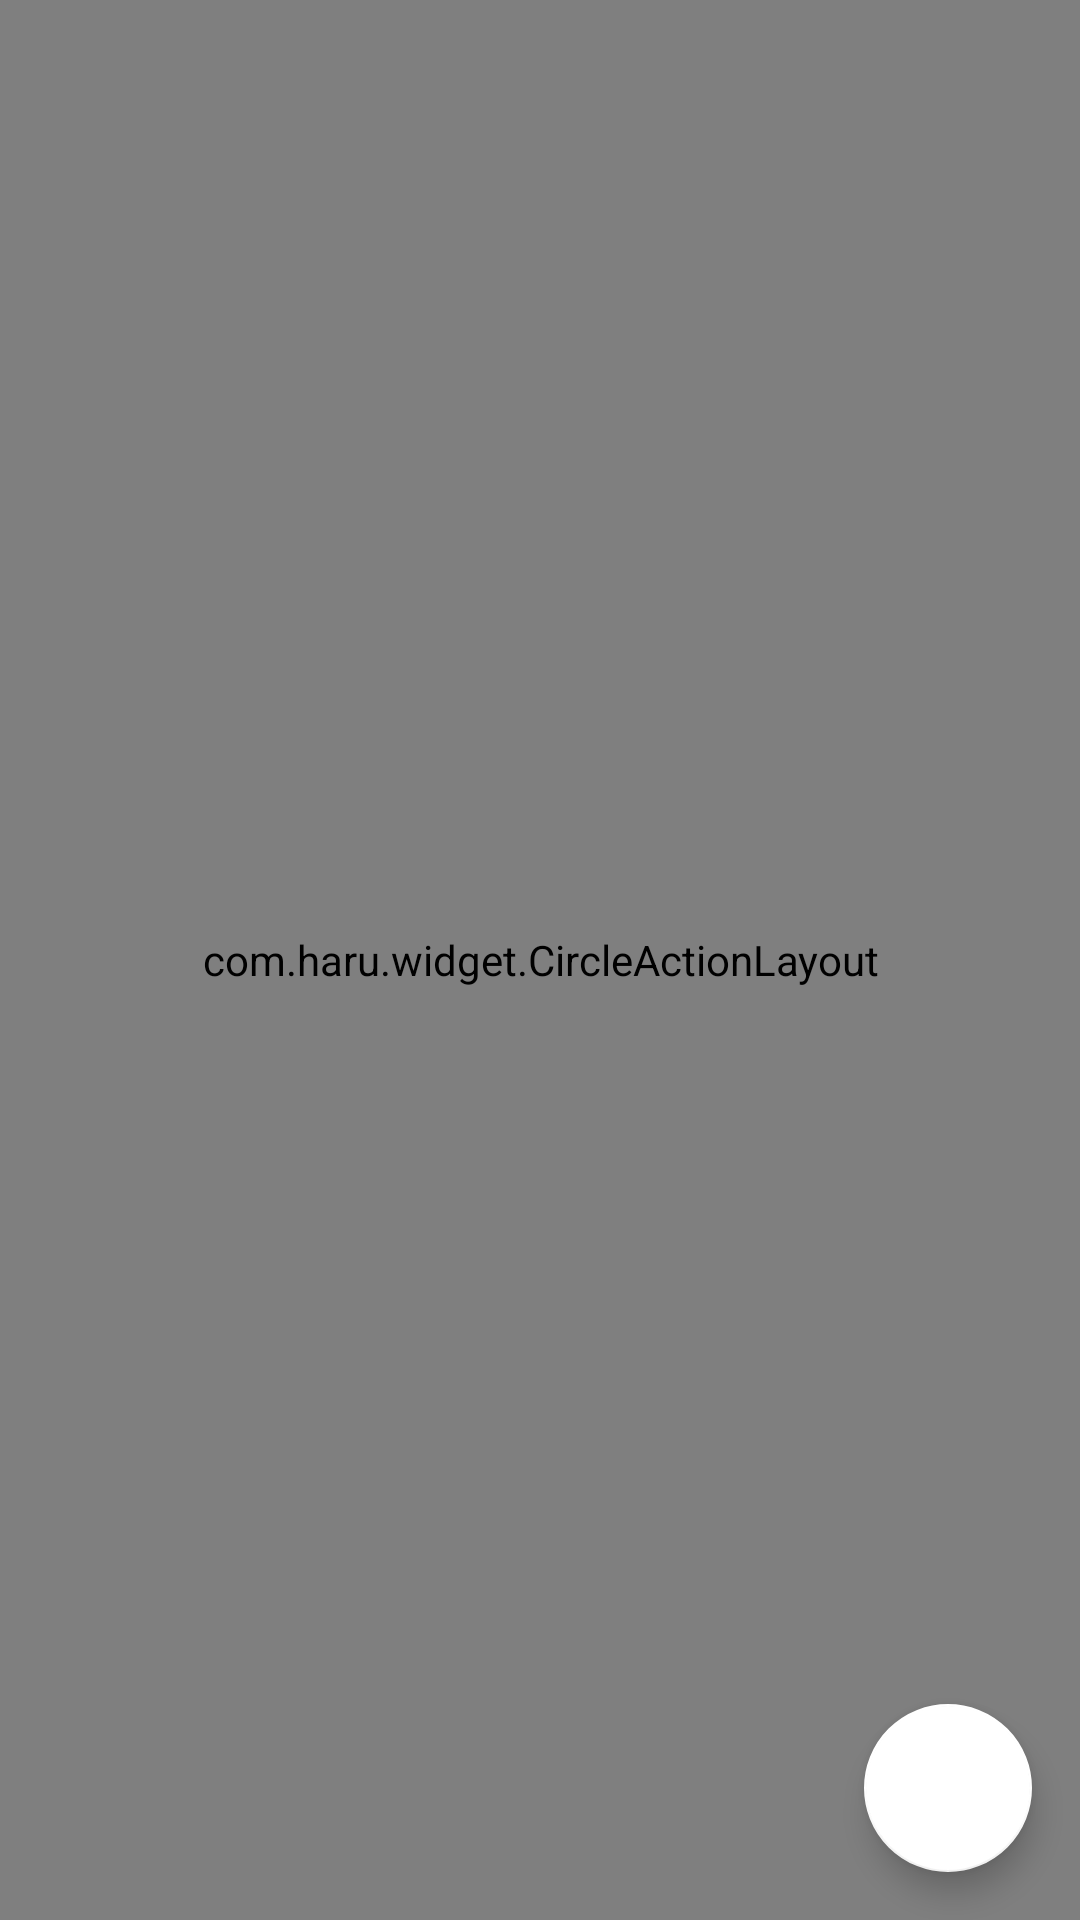

Android layout source for this screen:
<!-- AndroidManifest.xml: application theme AppTheme -->
<!-- res/layout/activity_hom_page.xml -->
<?xml version="1.0" encoding="utf-8"?>
<android.support.design.widget.CoordinatorLayout xmlns:android="http://schemas.android.com/apk/res/android"
    xmlns:app="http://schemas.android.com/apk/res-auto"
    xmlns:tools="http://schemas.android.com/tools"
    android:layout_width="match_parent"
    android:layout_height="match_parent"
    android:fitsSystemWindows="true"
    tools:context="com.haru.sora.harucampus.HomPage">

    <include layout="@layout/content_hom_page" />

    <com.haru.widget.CircleActionLayout
        android:id="@+id/container"
        android:layout_width="match_parent"
        android:layout_height="match_parent"
        android:layout_gravity="center">

        <View
            android:id="@+id/coverView"
            android:layout_width="match_parent"
            android:layout_height="match_parent"
            android:background="#000" />

        <TextView
            android:id="@+id/test1"
            android:layout_width="wrap_content"
            android:layout_height="wrap_content"
            android:text="Test1" />

        <TextView
            android:id="@+id/test2"
            android:layout_width="wrap_content"
            android:layout_height="wrap_content"
            android:text="Test2" />

        <TextView
            android:id="@+id/test3"
            android:layout_width="wrap_content"
            android:layout_height="wrap_content"
            android:text="Test3" />

        <TextView
            android:id="@+id/test4"
            android:layout_width="wrap_content"
            android:layout_height="wrap_content"
            android:text="Test4" />

        <TextView
            android:id="@+id/test5"
            android:layout_width="wrap_content"
            android:layout_height="wrap_content"
            android:text="Test5" />

        <TextView
            android:id="@+id/test6"
            android:layout_width="wrap_content"
            android:layout_height="wrap_content"
            android:text="Test6" />

        <LinearLayout
            android:id="@+id/lnrLot_ecardLogin"
            android:layout_width="wrap_content"
            android:layout_height="wrap_content"
            android:gravity="center"
            android:orientation="vertical">

            <de.hdodenhof.circleimageview.CircleImageView
                android:layout_width="@dimen/circle_action_edge"
                android:layout_height="@dimen/circle_action_edge"
                android:src="@drawable/e_card" />

            <TextView
                android:layout_width="wrap_content"
                android:layout_height="wrap_content"
                android:gravity="center_horizontal"
                android:text="@string/e_card"
                android:textColor="#fff"
                android:textSize="@dimen/e_card_action_text_size" />
        </LinearLayout>

        <de.hdodenhof.circleimageview.CircleImageView
            android:id="@+id/centerView"
            android:layout_width="@dimen/circle_center_action_edge"
            android:layout_height="@dimen/circle_center_action_edge"
            android:layout_gravity="center"
            android:src="@drawable/dd_logo_x" />
    </com.haru.widget.CircleActionLayout>

    <android.support.design.widget.FloatingActionButton
        android:id="@+id/fab"
        android:layout_width="wrap_content"
        android:layout_height="wrap_content"
        android:layout_gravity="bottom|end"
        android:layout_margin="@dimen/fab_margin"
        android:src="@drawable/ic_action"
        app:elevation="6dp" />
</android.support.design.widget.CoordinatorLayout>
<!-- res/layout/content_hom_page.xml (included above) -->
<?xml version="1.0" encoding="utf-8"?>
<RelativeLayout xmlns:android="http://schemas.android.com/apk/res/android"
    xmlns:app="http://schemas.android.com/apk/res-auto"
    xmlns:tools="http://schemas.android.com/tools"
    android:id="@+id/content_hom_page"
    android:layout_width="match_parent"
    android:layout_height="match_parent"
    android:paddingBottom="@dimen/activity_vertical_margin"
    android:paddingLeft="@dimen/activity_horizontal_margin"
    android:paddingRight="@dimen/activity_horizontal_margin"
    android:paddingTop="@dimen/activity_vertical_margin"
    app:layout_behavior="@string/appbar_scrolling_view_behavior"
    tools:context="com.haru.sora.harucampus.HomPage"
    tools:showIn="@layout/activity_hom_page">

    <TextView
        android:layout_width="wrap_content"
        android:layout_height="wrap_content"
        android:text="Hello World!" />
</RelativeLayout>
<!-- resources referenced by this layout -->
<resources>
  <dimen name="activity_horizontal_margin">16dp</dimen>
  <dimen name="activity_vertical_margin">16dp</dimen>
  <dimen name="circle_action_edge">60dp</dimen>
  <dimen name="circle_center_action_edge">80dp</dimen>
  <dimen name="e_card_action_text_size">15sp</dimen>
  <dimen name="fab_margin">16dp</dimen>
  <!-- drawable dd_logo_x: png bitmap (drawable-xxhdpi, 173888 bytes) -->
  <!-- drawable e_card: png bitmap (drawable, 3471 bytes) -->
  <!-- drawable ic_action (drawable) -->
  <?xml version="1.0" encoding="utf-8"?>
  <selector xmlns:android="http://schemas.android.com/apk/res/android">
      <item android:state_pressed="true" android:drawable="@drawable/ic_action_new" />
      <item android:drawable="@drawable/ic_action_new_light" />
  </selector>
  <string name="e_card">一卡通</string>
  <style name="AppTheme" parent="Theme.AppCompat.Light.DarkActionBar">
          
          <item name="colorPrimary">@color/colorPrimary</item>
          <item name="colorPrimaryDark">@color/colorPrimaryDark</item>
          <item name="colorAccent">#fff</item>
      </style>
  <color name="colorPrimary">#3F51B5</color>
  <color name="colorPrimaryDark">#303F9F</color>
</resources>
